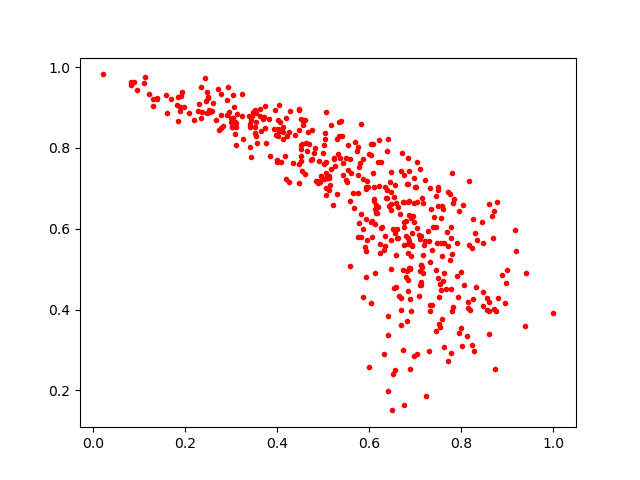

Data behind this chart, as committed beside it:
0.7093264, 0.747925
0.5333, 0.8649
0.3825, 0.8711
0.6315, 0.5487
0.5082, 0.7264
0.5056, 0.7001
0.7806, 0.7388
0.4798, 0.7883
0.1105, 0.9607
0.7494, 0.6961
0.6692, 0.4285
0.7815, 0.6631
0.5343, 0.8287
0.5538, 0.7467
0.354, 0.8643
0.451, 0.7685
0.6117, 0.6123
0.646, 0.6919
0.6727, 0.4992
0.7578, 0.6559
0.3482, 0.8887
0.7189, 0.5592
0.5827, 0.8594
0.4641, 0.7933
0.5809, 0.5788
0.6745, 0.6669
0.575, 0.5807
0.4247, 0.715
0.3262, 0.8226
0.6574, 0.4552
0.3517, 0.8944
0.6847, 0.5613
0.6755, 0.6057
0.685, 0.5038
0.4738, 0.7703
0.812, 0.336
0.5824, 0.6361
0.6514, 0.5999
0.304, 0.8753
0.4958, 0.7308
0.8768, 0.6656
0.3074, 0.8631
0.693, 0.5577
0.254, 0.8897
0.6077, 0.811
0.604, 0.783
0.6439, 0.7169
0.3648, 0.8423
0.8873, 0.4863
0.7821, 0.4069
0.3991, 0.7661
0.7942, 0.6449
0.592, 0.7031
0.5775, 0.6151
0.5998, 0.2592
0.2476, 0.9394
0.586, 0.7227
0.6212, 0.8193
0.777, 0.5782
0.6414, 0.3376
0.3001, 0.864
... 402 more rows
